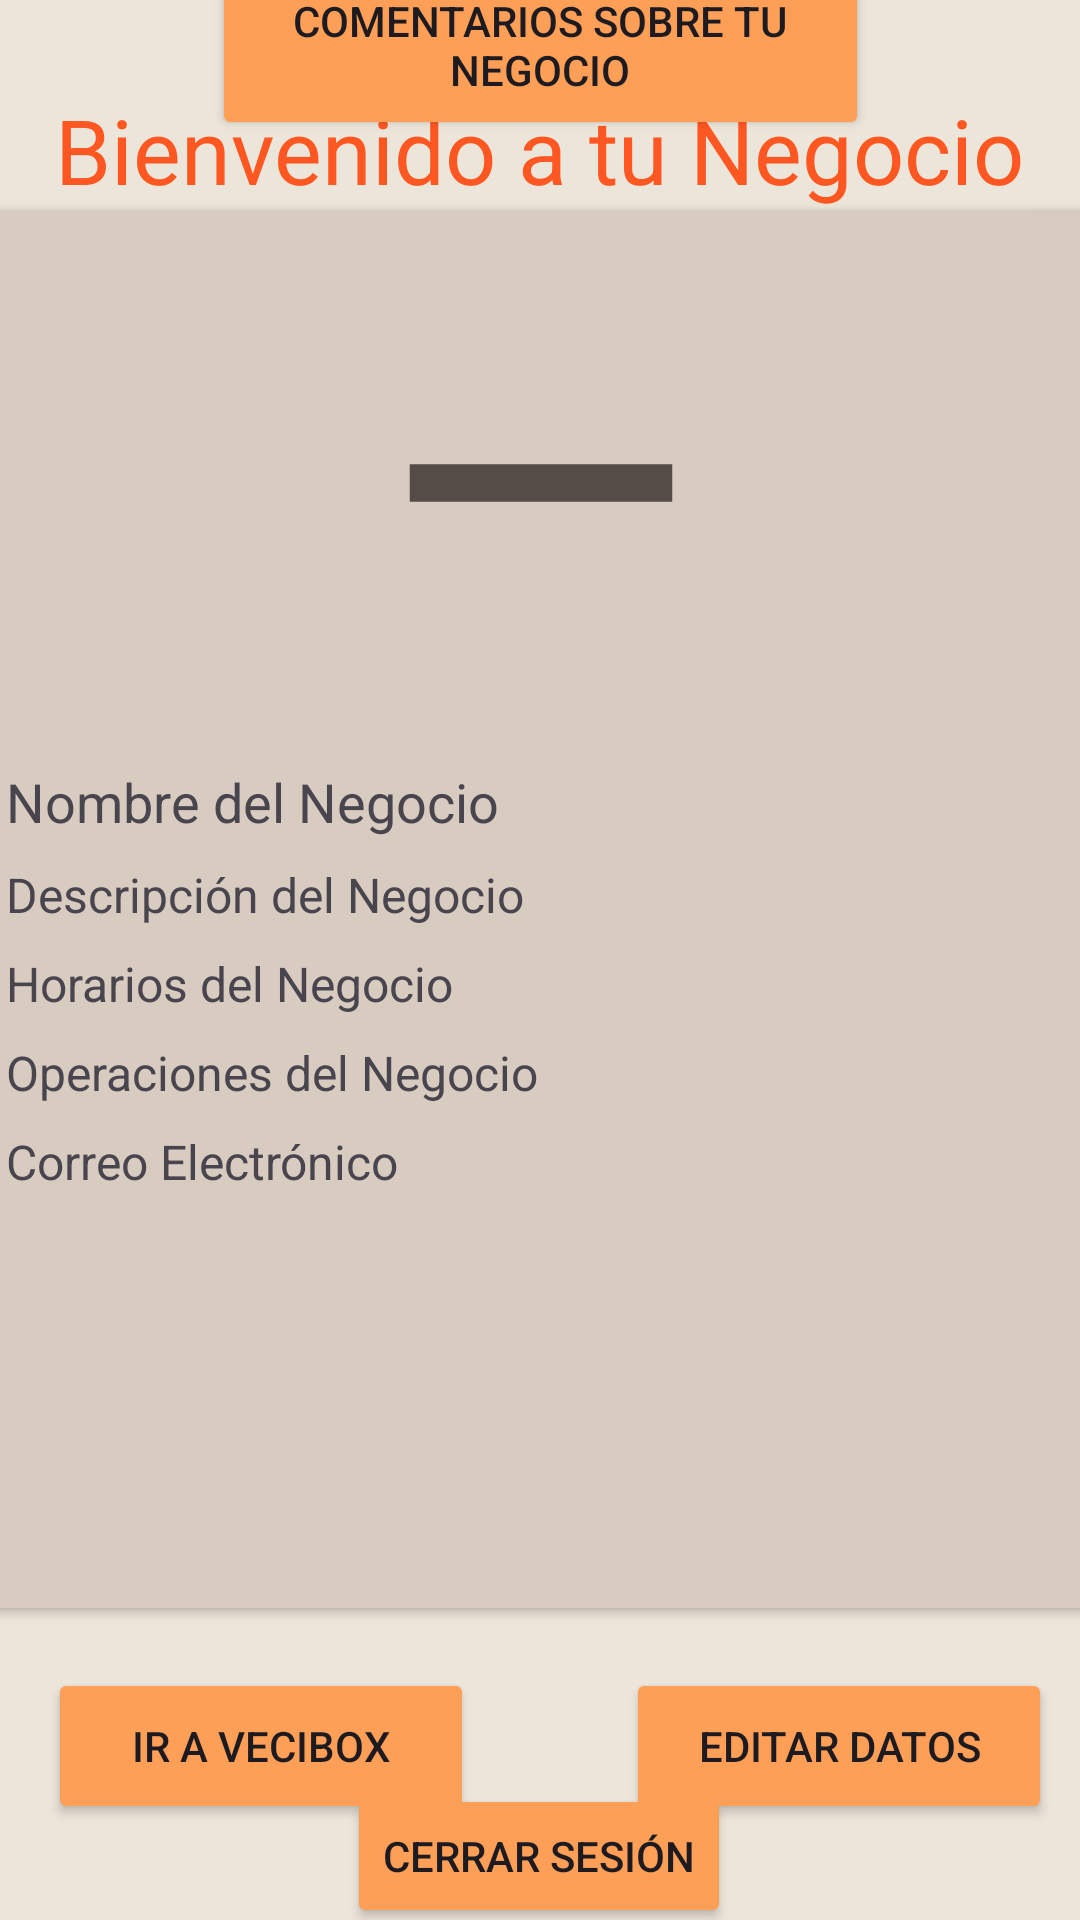

Here is an Android app screen rendered from its layout file. Give the layout XML and the strings, colors and styles it references.
<!-- AndroidManifest.xml: application theme Theme.VeciBox -->
<!-- res/layout/activity_mantenedor_negocio.xml -->
<?xml version="1.0" encoding="utf-8"?>
<androidx.constraintlayout.widget.ConstraintLayout xmlns:android="http://schemas.android.com/apk/res/android"
    xmlns:app="http://schemas.android.com/apk/res-auto"
    xmlns:tools="http://schemas.android.com/tools"
    android:layout_width="match_parent"
    android:layout_height="match_parent"
    android:background="#D6D6D6"
    android:backgroundTint="#ECE5DA"
    tools:context=".Negocio.MantenedorNegocioActivity">

    <androidx.cardview.widget.CardView
        android:id="@+id/cardView3"
        android:layout_width="389dp"
        android:layout_height="466dp"
        android:layout_marginStart="16dp"
        android:layout_marginTop="16dp"
        android:layout_marginEnd="16dp"
        android:layout_marginBottom="50dp"
        android:backgroundTint="#D8CCC0"
        app:cardCornerRadius="8dp"
        app:layout_constraintBottom_toBottomOf="parent"
        app:layout_constraintEnd_toEndOf="parent"
        app:layout_constraintStart_toStartOf="parent"
        app:layout_constraintTop_toTopOf="parent">

        <LinearLayout
            android:layout_width="match_parent"
            android:layout_height="match_parent"
            android:orientation="vertical">

            <RelativeLayout
                android:layout_width="match_parent"
                android:layout_height="match_parent"
                android:padding="16dp">

                <ImageView
                    android:id="@+id/imageViewNegocio"
                    android:layout_width="150dp"
                    android:layout_height="150dp"
                    android:layout_centerHorizontal="true"
                    android:src="@drawable/baseline_remove_24" />

                <TextView
                    android:id="@+id/txt_nameN"
                    android:layout_width="373dp"
                    android:layout_height="wrap_content"
                    android:layout_below="@id/imageViewNegocio"
                    android:layout_alignParentEnd="true"
                    android:layout_marginTop="19dp"
                    android:layout_marginEnd="0dp"
                    android:text="Nombre del Negocio"
                    android:textSize="18sp" />

                <TextView
                    android:id="@+id/txt_DescN"
                    android:layout_width="352dp"
                    android:layout_height="wrap_content"
                    android:layout_below="@id/txt_nameN"
                    android:layout_marginTop="8dp"
                    android:text="Descripción del Negocio"
                    android:textSize="16sp" />

                <TextView
                    android:id="@+id/txt_HorariosN"
                    android:layout_width="350dp"
                    android:layout_height="wrap_content"
                    android:layout_below="@id/txt_DescN"
                    android:layout_marginTop="8dp"
                    android:text="Horarios del Negocio"
                    android:textSize="16sp" />

                <TextView
                    android:id="@+id/txt_OperacionesN"
                    android:layout_width="351dp"
                    android:layout_height="wrap_content"
                    android:layout_below="@id/txt_HorariosN"
                    android:layout_marginTop="8dp"
                    android:text="Operaciones del Negocio"
                    android:textSize="16sp" />

                <TextView
                    android:id="@+id/txt_gmailN"
                    android:layout_width="350dp"
                    android:layout_height="wrap_content"
                    android:layout_below="@id/txt_OperacionesN"
                    android:layout_marginTop="8dp"
                    android:text="Correo Electrónico"
                    android:textSize="16sp" />

            </RelativeLayout>


        </LinearLayout>

    </androidx.cardview.widget.CardView>

    <Button
        android:id="@+id/btn_logout"
        android:layout_width="wrap_content"
        android:layout_height="wrap_content"
        android:layout_marginTop="68dp"
        android:backgroundTint="#FD9F57"
        android:text="Cerrar Sesión"
        app:layout_constraintBottom_toBottomOf="parent"
        app:layout_constraintEnd_toEndOf="parent"
        app:layout_constraintHorizontal_bias="0.498"
        app:layout_constraintStart_toStartOf="parent"
        app:layout_constraintTop_toBottomOf="@+id/cardView3"
        app:layout_constraintVertical_bias="0.787" />

    <Button
        android:id="@+id/btn_veci"
        android:layout_width="142dp"
        android:layout_height="52dp"
        android:layout_marginStart="16dp"
        android:layout_marginTop="20dp"
        android:backgroundTint="#FD9F57"
        android:text="Ir a Vecibox"
        app:layout_constraintStart_toStartOf="parent"
        app:layout_constraintTop_toBottomOf="@+id/cardView3" />

    <Button
        android:id="@+id/btn_update"
        android:layout_width="142dp"
        android:layout_height="52dp"
        android:layout_marginTop="20dp"
        android:backgroundTint="#FD9F57"
        android:text="Editar Datos"
        app:layout_constraintEnd_toEndOf="parent"
        app:layout_constraintHorizontal_bias="0.846"
        app:layout_constraintStart_toEndOf="@+id/btn_veci"
        app:layout_constraintTop_toBottomOf="@+id/cardView3" />

    <TextView
        android:id="@+id/textView18"
        android:layout_width="wrap_content"
        android:layout_height="wrap_content"
        android:text="Bienvenido a tu Negocio"
        android:textColor="#FF5722"
        android:textColorHighlight="#C51010"
        android:textColorHint="#DD0F0F"
        android:textSize="30sp"
        app:layout_constraintBottom_toTopOf="@+id/cardView3"
        app:layout_constraintEnd_toEndOf="parent"
        app:layout_constraintStart_toStartOf="parent"
        app:layout_constraintTop_toTopOf="parent"
        app:layout_constraintVertical_bias="1.0" />

    <Button
        android:id="@+id/button3"
        android:layout_width="219dp"
        android:layout_height="63dp"
        android:backgroundTint="#FD9F57"
        android:text="Comentarios Sobre tu negocio"
        app:layout_constraintBottom_toTopOf="@+id/textView18"
        app:layout_constraintEnd_toEndOf="parent"
        app:layout_constraintStart_toStartOf="parent"
        app:layout_constraintTop_toTopOf="parent" />

</androidx.constraintlayout.widget.ConstraintLayout>
<!-- resources referenced by this layout -->
<resources>
  <!-- drawable baseline_remove_24 (drawable) -->
  <vector android:height="24dp" android:tint="#554B47"
      android:viewportHeight="24" android:viewportWidth="24"
      android:width="24dp" xmlns:android="http://schemas.android.com/apk/res/android">
      <path android:fillColor="@android:color/white" android:pathData="M19,13H5v-2h14v2z"/>
  </vector>
  <style name="Theme.VeciBox" parent="Base.Theme.VeciBox" />
  <style name="Base.Theme.VeciBox" parent="Theme.Material3.DayNight.NoActionBar">
          
          
      </style>
</resources>
